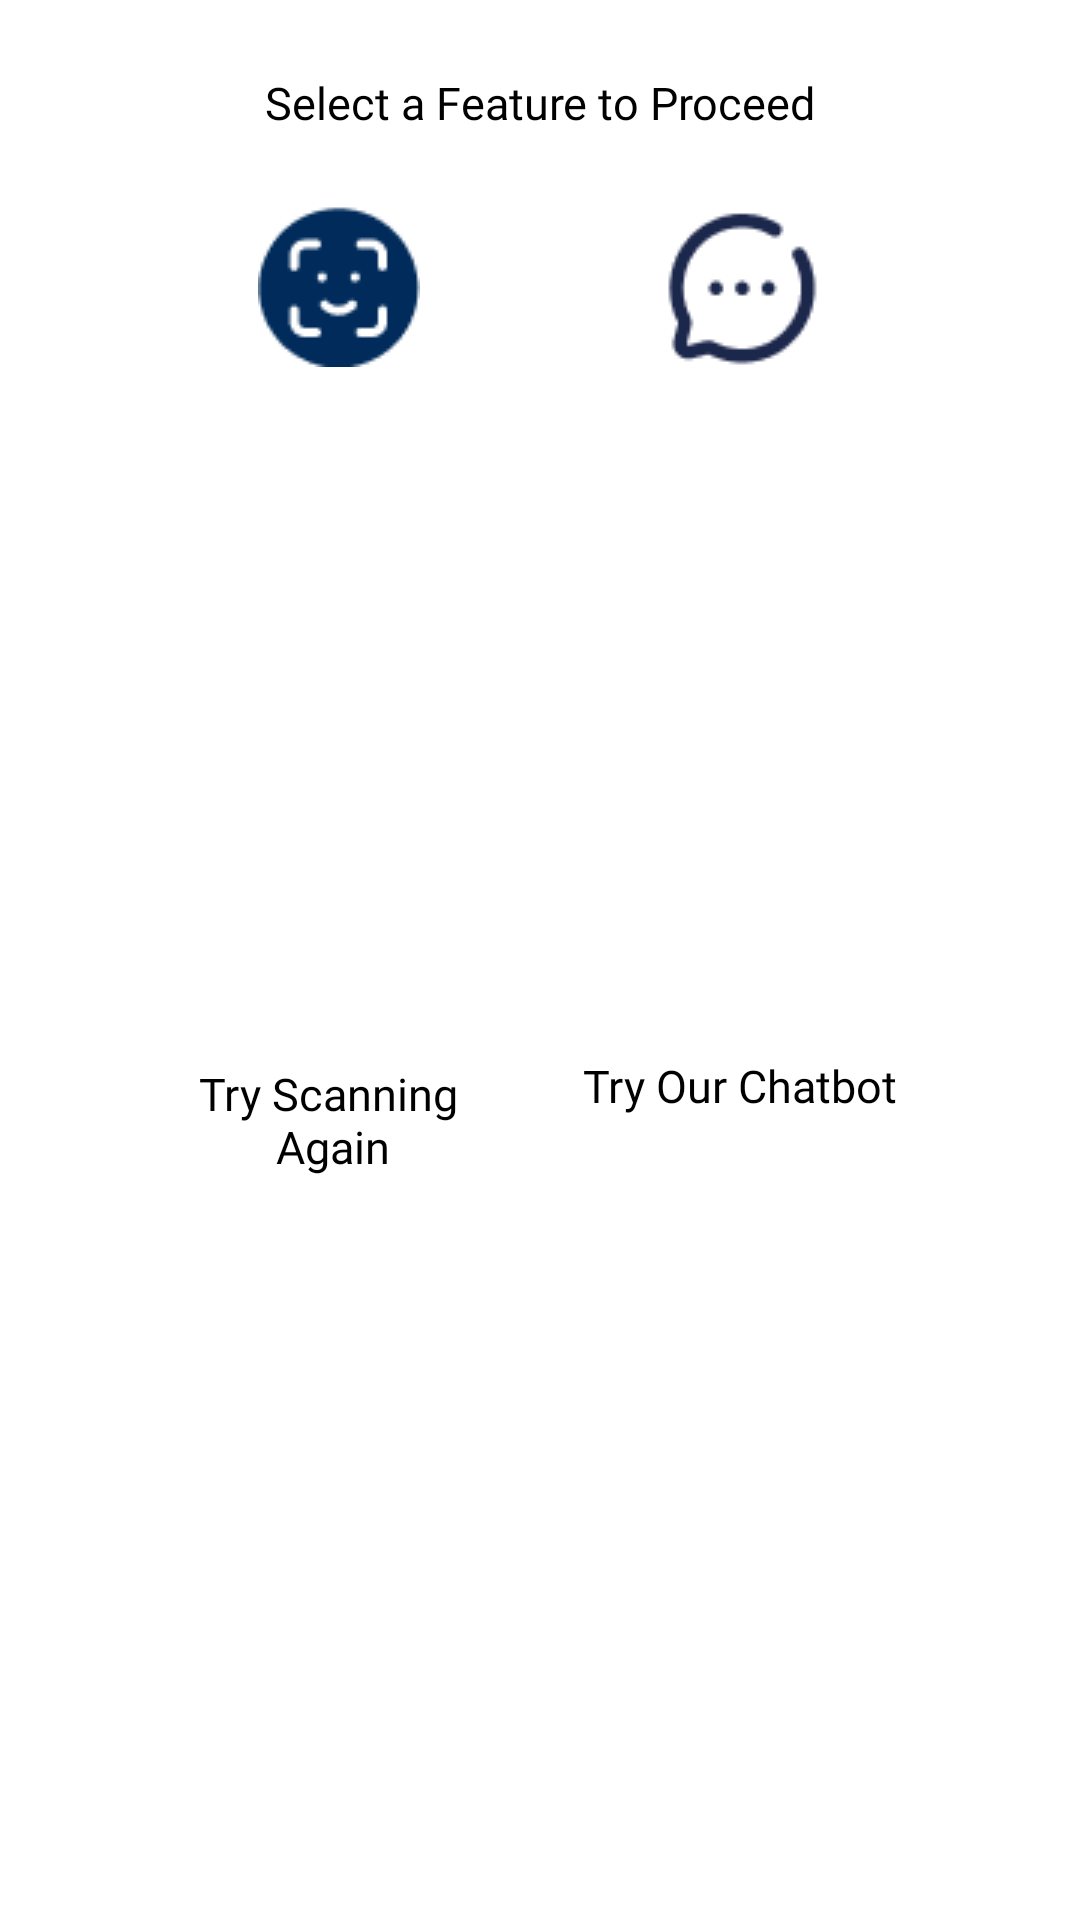

This screen was rendered from an Android layout file. Write that file and the resources it references.
<!-- AndroidManifest.xml: application theme Theme.BangkitCapstone -->
<!-- res/layout/fragment_result_scan_bottom_sheet_dialog.xml -->
<?xml version="1.0" encoding="utf-8"?>
<androidx.constraintlayout.widget.ConstraintLayout
    xmlns:android="http://schemas.android.com/apk/res/android"
    xmlns:app="http://schemas.android.com/apk/res-auto"
    xmlns:tools="http://schemas.android.com/tools"
    android:layout_width="match_parent"
    android:layout_height="200dp"
    android:padding="16dp"
    android:background="?android:attr/colorBackground">

    <TextView
        android:id="@+id/textViewDescription"
        android:layout_width="0dp"
        android:layout_height="wrap_content"
        android:layout_marginTop="8dp"
        android:gravity="center"
        android:text="@string/select_a_feature_to_proceed"
        android:fontFamily="@font/poppins_regular"
        android:textSize="15sp"
        app:layout_constraintEnd_toEndOf="parent"
        app:layout_constraintHorizontal_bias="0.0"
        app:layout_constraintStart_toStartOf="parent"
        app:layout_constraintTop_toTopOf="parent" />

    <ImageButton
        android:id="@+id/imageButton_scan"
        android:layout_width="wrap_content"
        android:layout_height="wrap_content"
        android:layout_marginStart="70dp"
        android:layout_marginTop="24dp"
        android:background="@android:color/transparent"
        android:src="@drawable/scan_image_result"
        app:layout_constraintBottom_toBottomOf="parent"
        app:layout_constraintStart_toStartOf="parent"
        app:layout_constraintTop_toBottomOf="@+id/textViewDescription"
        app:layout_constraintVertical_bias="0.0"
        tools:ignore="ContentDescription,SpeakableTextPresentCheck" />


    <TextView
        android:id="@+id/textView"
        android:layout_width="wrap_content"
        android:layout_height="wrap_content"
        android:layout_marginStart="50dp"
        android:fontFamily="@font/poppins_regular"
        android:text="@string/try_scanning_again"
        android:textAlignment="center"
        android:textSize="15sp"
        app:layout_constraintBottom_toBottomOf="parent"
        app:layout_constraintStart_toStartOf="parent"
        app:layout_constraintTop_toBottomOf="@+id/imageButton_scan" />

    <ImageButton

        android:id="@+id/imageButton_Chatbot"
        android:layout_width="wrap_content"
        android:layout_height="wrap_content"
        android:layout_marginTop="24dp"
        android:layout_marginEnd="70dp"
        android:background="@android:color/transparent"
        android:src="@drawable/chabot_image_scan"
        app:layout_constraintEnd_toEndOf="parent"
        app:layout_constraintTop_toBottomOf="@+id/textViewDescription"
        tools:ignore="ContentDescription,SpeakableTextPresentCheck" />

    <TextView
        android:id="@+id/textView2"
        android:layout_width="wrap_content"
        android:layout_height="wrap_content"
        android:layout_marginEnd="45dp"
        android:layout_marginBottom="24dp"

        android:fontFamily="@font/poppins_regular"
        android:text="@string/try_our_chatbot"
        android:textSize="15sp"
        app:layout_constraintBottom_toBottomOf="parent"
        app:layout_constraintEnd_toEndOf="parent"
        app:layout_constraintTop_toBottomOf="@+id/imageButton_Chatbot" />

</androidx.constraintlayout.widget.ConstraintLayout>
<!-- resources referenced by this layout -->
<resources>
  <!-- drawable chabot_image_scan: png bitmap (drawable, 1603 bytes) -->
  <!-- drawable scan_image_result: png bitmap (drawable, 1620 bytes) -->
  <string name="select_a_feature_to_proceed">Select a Feature to Proceed</string>
  <string name="try_our_chatbot">Try Our Chatbot</string>
  <string name="try_scanning_again">Try Scanning \nAgain</string>
  <style name="Theme.BangkitCapstone" parent="Base.Theme.BangkitCapstone" />
  <style name="Base.Theme.BangkitCapstone" parent="Theme.Material3.DayNight.NoActionBar">
          
           <item name="colorPrimary">@color/navy_blue</item>
          <item name="android:colorBackground">@color/white</item>
          <item name="colorSurface">@color/white</item>
  
          <item name="android:textColor">@color/black</item>
          <item name="android:textColorPrimary">@color/black</item>
          <item name="android:textColorSecondary">@color/light_gray</item>
      </style>
  <color name="navy_blue">#002B5B</color>
  <color name="white">#FFFFFFFF</color>
  <color name="black">#FF000000</color>
  <color name="light_gray">#D9D9D9</color>
</resources>
